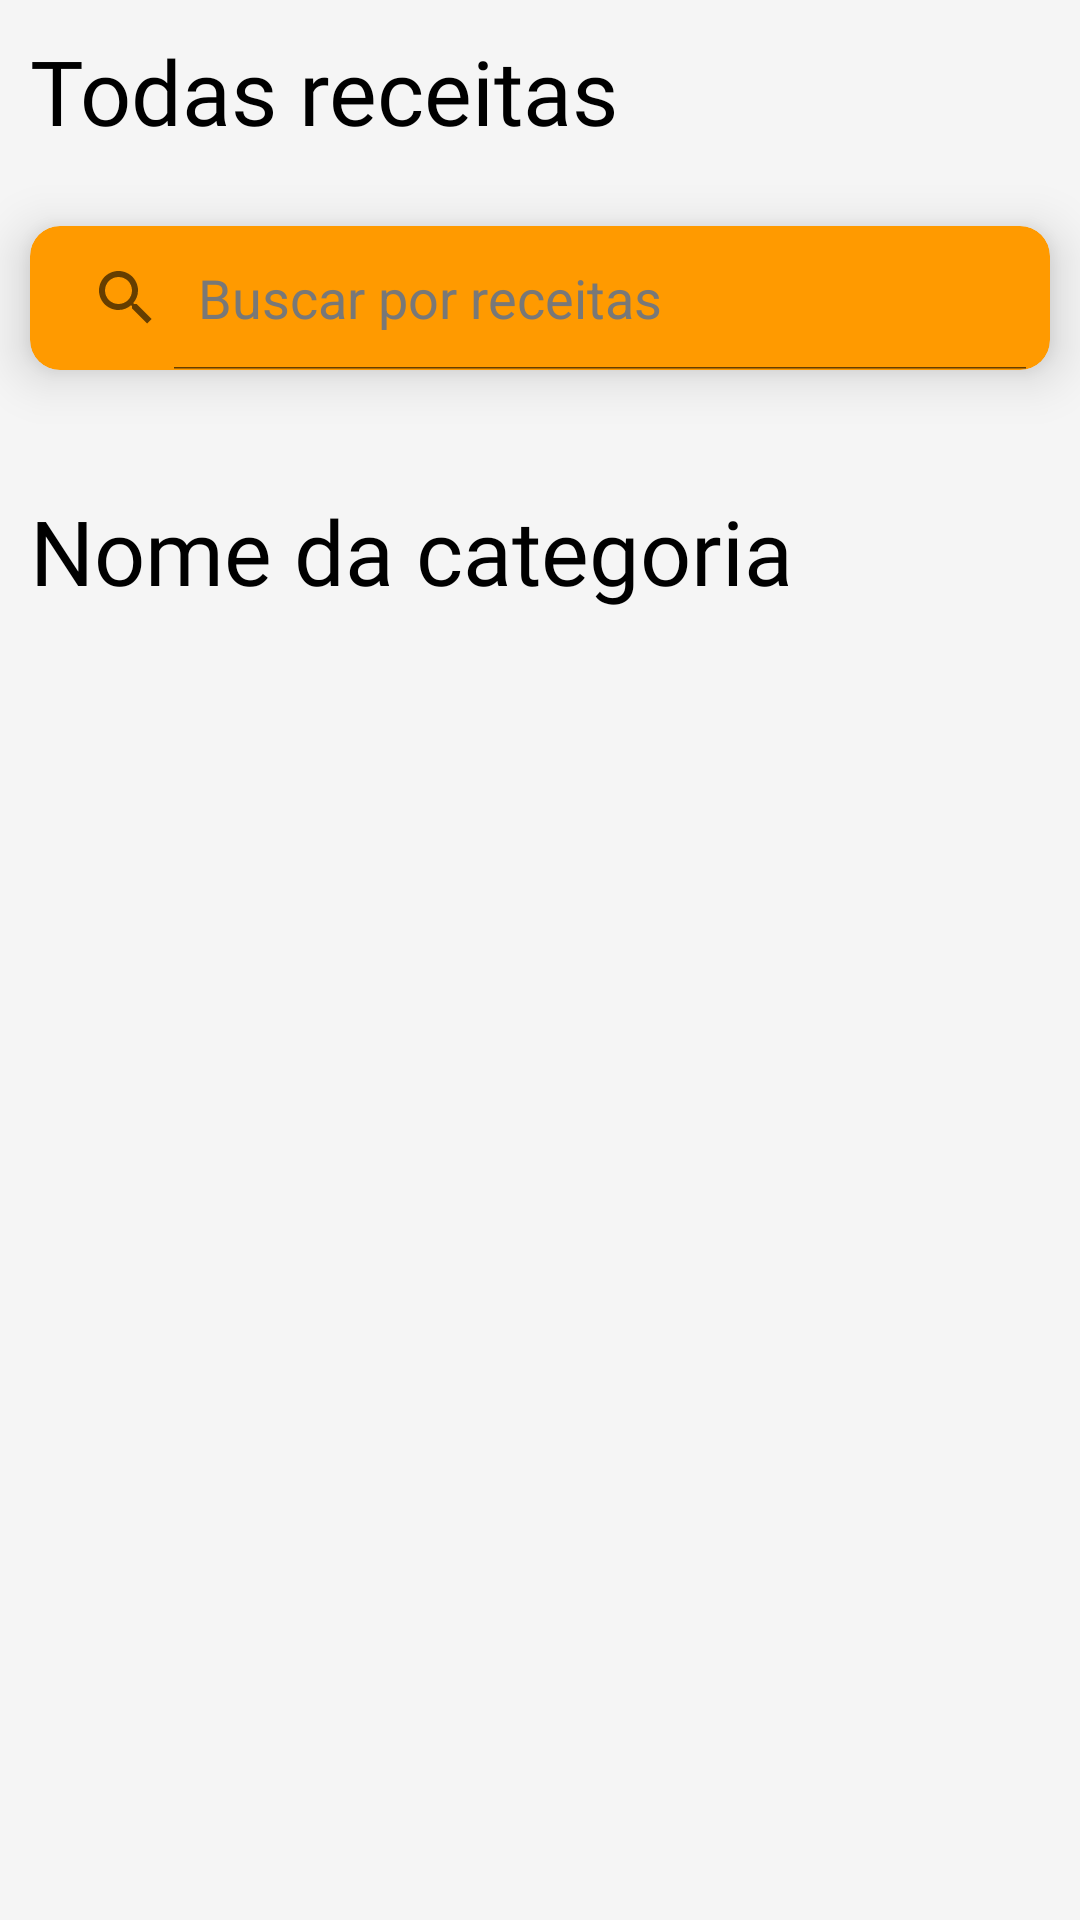

Android layout source for this screen:
<!-- AndroidManifest.xml: application theme Theme.DivinaReceita -->
<!-- res/layout/activity_home.xml -->
<?xml version="1.0" encoding="utf-8"?>
<RelativeLayout xmlns:android="http://schemas.android.com/apk/res/android"
    xmlns:app="http://schemas.android.com/apk/res-auto"
    xmlns:tools="http://schemas.android.com/tools"
    android:layout_width="match_parent"
    android:layout_height="match_parent"
    android:orientation="vertical"
    android:background="@color/gray"
    tools:context=".SplashActivity">

    <ScrollView
        android:layout_width="match_parent"
        android:layout_height="wrap_content"
        android:scrollbars="none">
        <LinearLayout
            android:layout_width="match_parent"
            android:layout_height="wrap_content"
            android:orientation="vertical">

            <TextView
                android:layout_width="match_parent"
                android:layout_height="wrap_content"
                android:text="Todas receitas"
                android:textSize="30dp"
                android:textColor="@color/black"
                android:fontFamily="@font/gilroy_bold"
                android:padding="10dp"/>

            <androidx.cardview.widget.CardView
                android:layout_marginTop="15dp"
                android:layout_width="match_parent"
                android:layout_height="wrap_content"
                app:cardBackgroundColor="@color/yellow"
                android:layout_marginStart="10dp"
                android:layout_marginEnd="10dp"
                app:cardCornerRadius="10dp"
                app:cardElevation="10dp">

                <SearchView
                    android:id="@+id/search_view"
                    android:theme="@style/ThemeOverlay.Search"
                    android:queryHint="Buscar por receitas"
                    android:layout_width="match_parent"
                    android:layout_height="wrap_content"
                    android:iconifiedByDefault="false"
                    android:background="@drawable/search_bg"/>
            </androidx.cardview.widget.CardView>

            <androidx.recyclerview.widget.RecyclerView
                android:id="@+id/rv_main_category"
                android:layout_width="match_parent"
                android:layout_height="wrap_content"
                tools:itemCount="1"
                android:layout_margin="15dp"
                android:orientation="horizontal"
                tools:listitem="@layout/item_rv_main_category"/>

            <TextView
                android:layout_width="match_parent"
                android:layout_height="wrap_content"
                android:text="Nome da categoria"
                android:textSize="30dp"
                android:textColor="@color/black"
                android:fontFamily="@font/gilroy_bold"
                android:padding="10dp"/>

            <androidx.recyclerview.widget.RecyclerView
                android:id="@+id/rv_sub_category"
                android:layout_width="match_parent"
                android:layout_height="wrap_content"
                tools:itemCount="1"
                android:layout_margin="15dp"
                android:orientation="horizontal"
                tools:listitem="@layout/item_rv_sub_category"/>
        </LinearLayout>

    </ScrollView>

</RelativeLayout>
<!-- res/layout/item_rv_main_category.xml (included above) -->
<?xml version="1.0" encoding="utf-8"?>
<RelativeLayout xmlns:android="http://schemas.android.com/apk/res/android"
    xmlns:app="http://schemas.android.com/apk/res-auto"
    xmlns:tools="http://schemas.android.com/tools"
    android:layout_width="wrap_content"
    android:layout_height="wrap_content"
    tools:context=".SplashActivity">

    <androidx.cardview.widget.CardView
        android:layout_width="80sp"
        android:layout_height="80sp"
        android:layout_margin="10dp"
        app:cardBackgroundColor="@color/yellow"
        app:cardCornerRadius="10dp"
        app:cardElevation="10dp">

        <RelativeLayout
            android:layout_width="match_parent"
            android:layout_height="match_parent">

                <ImageView
                    android:id="@+id/img_dish"
                    android:layout_width="60dp"
                    android:layout_height="60dp"
                    android:layout_marginRight="-15dp"
                    android:layout_marginTop="-15dp"
                    android:layout_alignParentEnd="true"
                    android:layout_alignParentTop="true"
                    android:src="@drawable/cat_img"/>

                <TextView
                    android:id="@+id/tv_dish_name"
                    android:layout_width="match_parent"
                    android:layout_height="wrap_content"
                    android:text="Nome do prato"
                    android:textSize="10dp"
                    android:maxEms="10"
                    android:maxLines="2"
                    android:layout_alignParentStart="true"
                    android:layout_alignParentBottom="true"
                    android:paddingEnd="10sp"
                    android:paddingStart="10sp"
                    android:paddingBottom="10sp"
                    android:textColor="@color/black"
                    android:fontFamily="@font/gilroy_bold"
                    android:padding="10sp"/>
        </RelativeLayout>
    </androidx.cardview.widget.CardView>
    
</RelativeLayout>
<!-- res/layout/item_rv_sub_category.xml (included above) -->
<?xml version="1.0" encoding="utf-8"?>
<LinearLayout xmlns:android="http://schemas.android.com/apk/res/android"
    xmlns:app="http://schemas.android.com/apk/res-auto"
    xmlns:tools="http://schemas.android.com/tools"
    android:layout_width="wrap_content"
    android:layout_height="wrap_content"
    android:orientation="vertical"
    tools:context=".SplashActivity">

    <androidx.cardview.widget.CardView
        android:layout_width="200sp"
        android:layout_height="300sp"
        android:layout_margin="10dp"
        app:cardCornerRadius="10dp"
        app:cardElevation="15dp">

        <ImageView
            android:id="@+id/img_dish"
            android:layout_width="match_parent"
            android:layout_height="match_parent"
            android:scaleType="centerCrop"
            android:src="@drawable/bg_splash" />


    </androidx.cardview.widget.CardView>
    <LinearLayout
        android:layout_width="match_parent"
        android:layout_height="wrap_content"
        android:orientation="vertical">

        <TextView
            android:id="@+id/tv_dish_name"
            android:layout_width="match_parent"
            android:layout_height="wrap_content"
            android:text="Nome do prato"
            android:textSize="20dp"
            android:maxLines="2"
            android:textColor="@color/black"
            android:fontFamily="@font/gilroy_light"
            android:paddingStart="10sp"/>
    </LinearLayout>

</LinearLayout>
<!-- resources referenced by this layout -->
<resources>
  <color name="black">#FF000000</color>
  <color name="gray">#f5f5f5</color>
  <color name="yellow">#FF9A00</color>
  <style name="ThemeOverlay.Search" parent="Theme.DivinaReceita">
          
          <item name="android:editTextColor">@color/black</item>
          <item name="android:textColorHint">@color/hintTextColor</item>
          
      </style>
  <style name="Theme.DivinaReceita" parent="Theme.MaterialComponents.DayNight.NoActionBar">
          
          <item name="colorPrimary">@color/yellow</item>
          <item name="colorPrimaryVariant">@color/white</item>
          <item name="colorOnPrimary">@color/brown</item>
          
      </style>
  <color name="hintTextColor">#787878</color>
  <color name="white">#FFFFFFFF</color>
  <color name="brown">#433232</color>
</resources>
